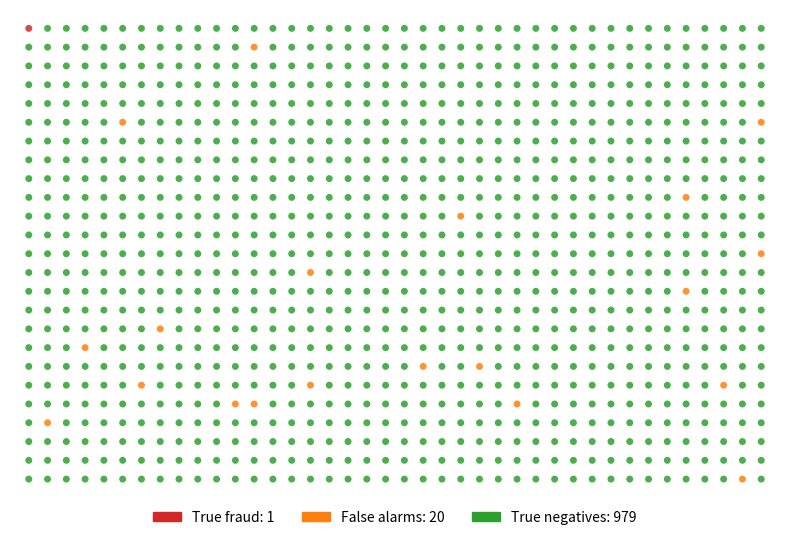

Reproduce this figure in Python.
"""Base rate fallacy visualization: 1000 transactions as dots."""
import matplotlib.pyplot as plt
import matplotlib.patches as mpatches
import numpy as np

rng = np.random.default_rng(42)
n = 1000
# 1 actual fraud, ~20 false positives, ~979 true negatives
fraud_idx = 0
fp_rate = 0.02
is_legit = np.ones(n, dtype=bool)
is_legit[fraud_idx] = False

flagged = np.zeros(n, dtype=bool)
flagged[fraud_idx] = True  # True positive
for i in range(1, n):
    if rng.random() < fp_rate:
        flagged[i] = True

# Colors
colors = []
for i in range(n):
    if not is_legit[i] and flagged[i]:
        colors.append('#d62728')   # True positive (red)
    elif is_legit[i] and flagged[i]:
        colors.append('#ff7f0e')   # False positive (orange)
    else:
        colors.append('#2ca02c')   # True negative (green)

# Layout as grid
cols = 40
rows = 25
x = np.array([i % cols for i in range(n)])
y = np.array([i // cols for i in range(n)])

fig, ax = plt.subplots(figsize=(8, 5.5))
ax.scatter(x, y, c=colors, s=25, edgecolors='none', alpha=0.85)
ax.set_xlim(-1, cols)
ax.set_ylim(-1, rows)
ax.invert_yaxis()
ax.set_aspect('equal')
ax.axis('off')

# Legend
red_patch = mpatches.Patch(color='#d62728', label=f'True fraud: 1')
orange_patch = mpatches.Patch(color='#ff7f0e', label=f'False alarms: {sum(1 for c in colors if c == "#ff7f0e")}')
green_patch = mpatches.Patch(color='#2ca02c', label=f'True negatives: {sum(1 for c in colors if c == "#2ca02c")}')
ax.legend(handles=[red_patch, orange_patch, green_patch],
          loc='lower center', ncol=3, fontsize=10,
          bbox_to_anchor=(0.5, -0.08), frameon=False)

plt.tight_layout()
plt.savefig('figure_004_base_rate_fallacy.png', dpi=150, bbox_inches='tight',
            facecolor='white')
print("OK: figure_004_base_rate_fallacy.png")
